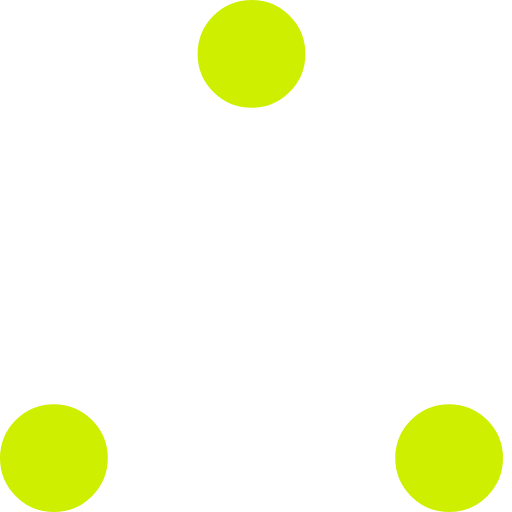
t = 0.00 s
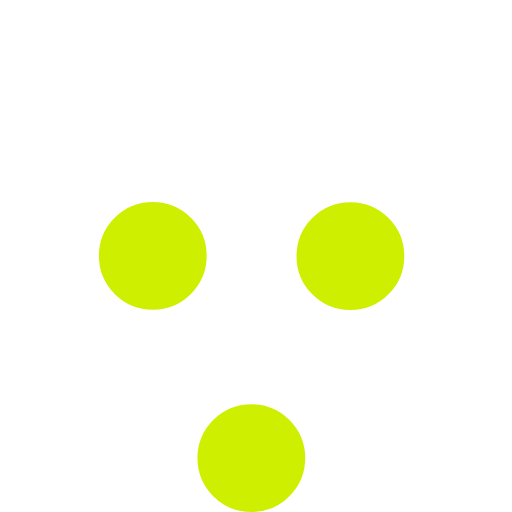
t = 0.37 s
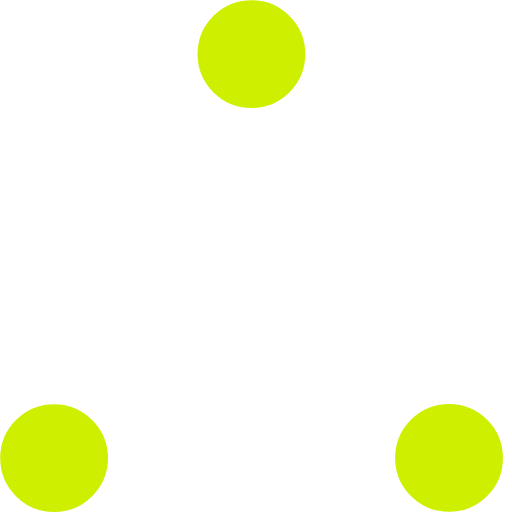
t = 0.73 s
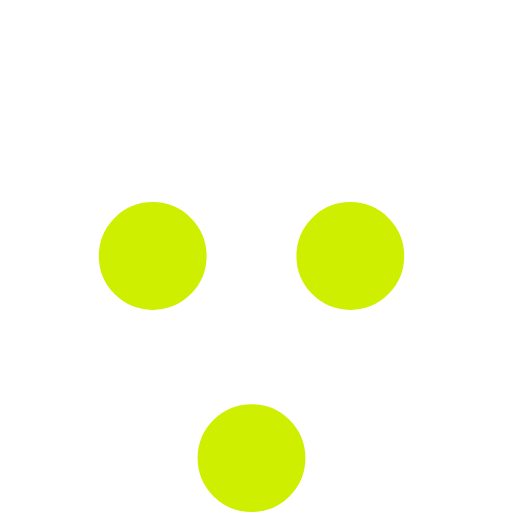
t = 1.10 s
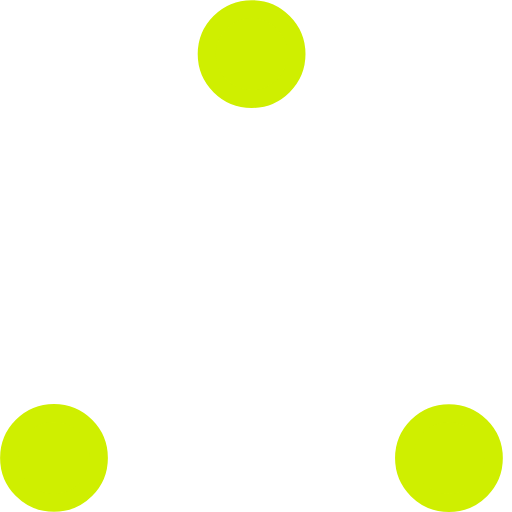
t = 1.47 s
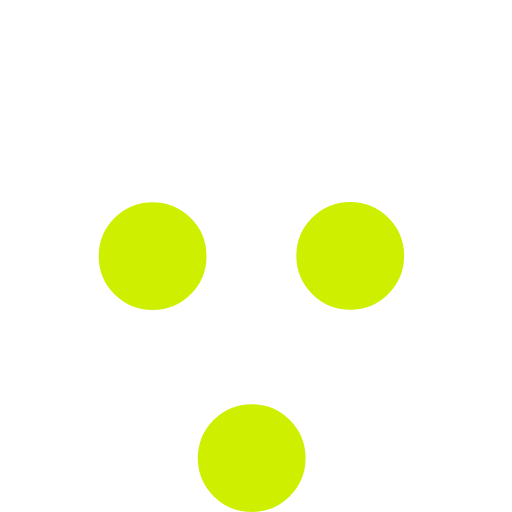
t = 1.83 s

The animated SVG that drew these frames (rendered in a browser with its animation timeline set to each time). Animation: 6 SMIL elements (animate=6); one cycle of 2.20 s, repeats indefinitely.


<!-- By Sam Herbert (@sherb), for everyone. More @ http://goo.gl/7AJzbL -->
<!-- Todo: add easing -->
<svg width="57" height="57" viewBox="0 0 57 57" xmlns="http://www.w3.org/2000/svg" stroke="#CFEF00">
    <g>
        <g transform="translate(1 1)" stroke-width="2" fill="#CFEF00">
            <circle cx="5" cy="50" r="5">
                <animate attributeName="cy"
                     begin="0s" dur="2.2s"
                     values="50;5;50;50"
                     calcMode="linear"
                     repeatCount="indefinite" />
                <animate attributeName="cx"
                     begin="0s" dur="2.2s"
                     values="5;27;49;5"
                     calcMode="linear"
                     repeatCount="indefinite" />
            </circle>
            <circle cx="27" cy="5" r="5">
                <animate attributeName="cy"
                     begin="0s" dur="2.2s"
                     from="5" to="5"
                     values="5;50;50;5"
                     calcMode="linear"
                     repeatCount="indefinite" />
                <animate attributeName="cx"
                     begin="0s" dur="2.2s"
                     from="27" to="27"
                     values="27;49;5;27"
                     calcMode="linear"
                     repeatCount="indefinite" />
            </circle>
            <circle cx="49" cy="50" r="5">
                <animate attributeName="cy"
                     begin="0s" dur="2.2s"
                     values="50;50;5;50"
                     calcMode="linear"
                     repeatCount="indefinite" />
                <animate attributeName="cx"
                     from="49" to="49"
                     begin="0s" dur="2.2s"
                     values="49;5;27;49"
                     calcMode="linear"
                     repeatCount="indefinite" />
            </circle>
        </g>
    </g>
</svg>
